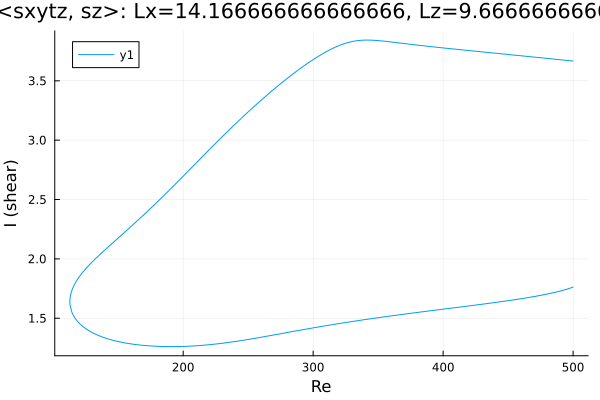

The data file committed next to this chart (first rows):
Re, shear
500.0, 3.666
499.8, 3.667
498.4, 3.668
497, 3.67
495.5, 3.671
495.2, 3.672
493.8, 3.673
492.4, 3.675
491, 3.677
489.5, 3.678
488.1, 3.68
486.7, 3.681
485.3, 3.683
483.9, 3.684
482.5, 3.686
481.1, 3.688
479.6, 3.689
478.2, 3.691
476.8, 3.692
475.4, 3.694
474, 3.695
472.6, 3.697
471.2, 3.699
469.7, 3.7
468.3, 3.702
466.9, 3.703
465.5, 3.705
464.1, 3.706
462.7, 3.708
461.3, 3.709
459.8, 3.711
458.4, 3.713
457, 3.714
455.6, 3.716
454.2, 3.717
452.8, 3.719
451.4, 3.72
449.9, 3.722
448.5, 3.723
447.1, 3.725
445.7, 3.726
444.3, 3.728
442.9, 3.73
441.5, 3.731
440, 3.733
438.6, 3.734
437.2, 3.736
435.8, 3.737
434.4, 3.739
433, 3.74
431.6, 3.742
430.1, 3.743
428.7, 3.745
427.3, 3.747
425.9, 3.748
424.5, 3.75
423.1, 3.751
421.7, 3.753
420.2, 3.754
418.8, 3.756
... 555 more rows
